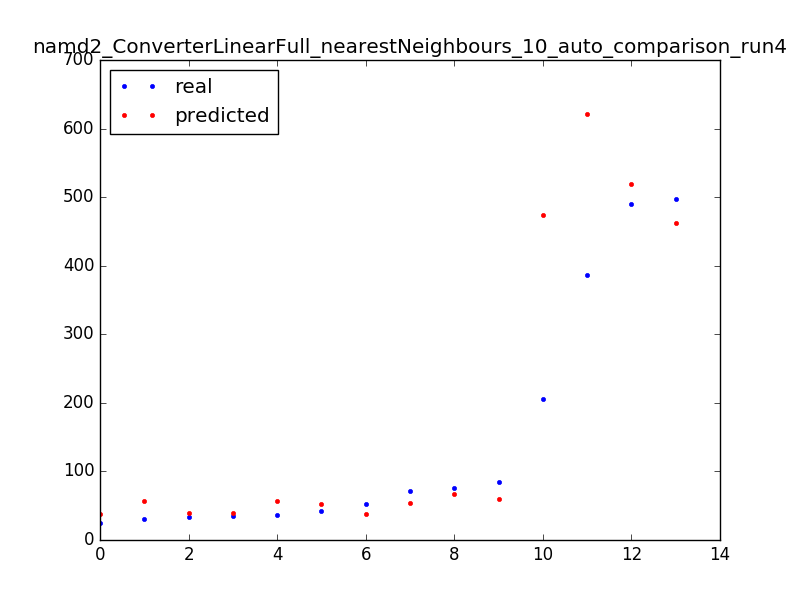

The data file committed next to this chart (first rows):
71.0, 53.6
34.0, 39.1
35.0, 39.1
76.0, 67.6
30.0, 57.2
490.0, 519.5
497.0, 462.9
85.0, 59.8
43.0, 53.1
25.0, 37.5
53.0, 37.5
387.0, 621.5
36.0, 57.2
206.0, 474.4
